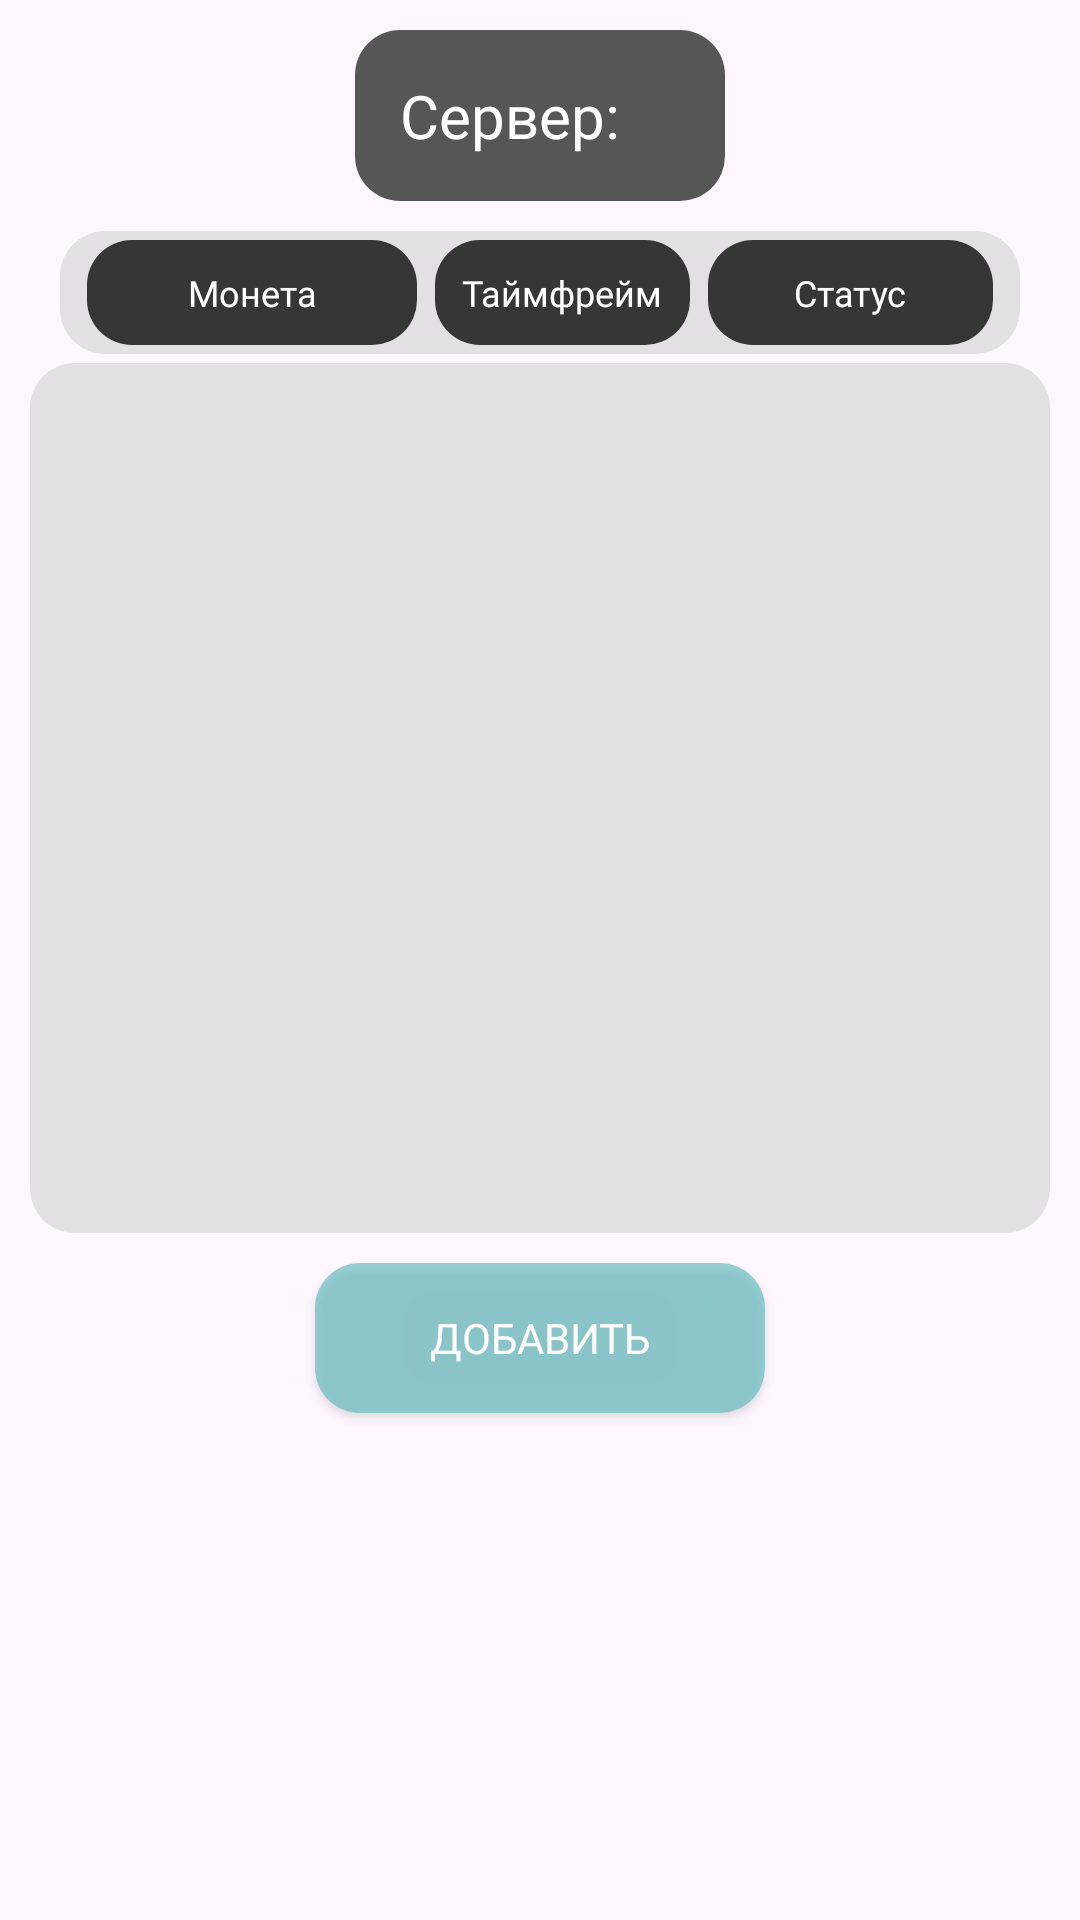

Reconstruct the res/layout file that produces this screen, plus the resources it refers to.
<!-- AndroidManifest.xml: application theme AppTheme -->
<!-- res/layout/fragment_trading.xml -->
<?xml version="1.0" encoding="utf-8"?>
<androidx.constraintlayout.widget.ConstraintLayout
    xmlns:android="http://schemas.android.com/apk/res/android"
    xmlns:tools="http://schemas.android.com/tools"
    android:layout_width="match_parent"
    android:layout_height="match_parent"
    xmlns:app="http://schemas.android.com/apk/res-auto"
    tools:context=".TradingFragment">


    <LinearLayout
        android:id="@+id/linearLayout"
        android:layout_width="match_parent"
        android:layout_height="wrap_content"
        android:orientation="vertical"
        app:layout_constraintTop_toTopOf="parent"
        tools:layout_editor_absoluteX="0dp">


        <LinearLayout
            android:layout_width="wrap_content"
            android:layout_height="wrap_content"
            android:layout_gravity="center_horizontal"
            android:layout_marginTop="10dp"
            android:background="@drawable/rounded_button"
            android:orientation="horizontal"
            android:padding="5dp">

            <LinearLayout
                android:id="@+id/l_server_1"
                android:layout_width="wrap_content"
                android:layout_height="wrap_content"
                android:gravity="center"
                android:orientation="horizontal">

                <TextView
                    android:layout_width="wrap_content"
                    android:layout_height="wrap_content"
                    android:fontFamily="@font/days_one_regular"
                    android:gravity="center"
                    android:padding="10dp"
                    android:text="Сервер:"
                    android:textColor="#fff"
                    android:textSize="20dp" />

                <TextView
                    android:id="@+id/server_status"
                    android:layout_width="wrap_content"
                    android:layout_height="wrap_content"
                    android:fontFamily="@font/days_one_regular"
                    android:gravity="center"
                    android:text=""
                    android:layout_margin="10dp"
                    android:textColor="#fff"
                    android:textSize="15dp" />

            </LinearLayout>
        </LinearLayout>


        <LinearLayout
            android:layout_width="320dp"
            android:layout_height="wrap_content"
            android:orientation="horizontal"
            android:layout_gravity="center"
            android:layout_marginTop="10dp"
            android:padding="3dp"
            android:gravity="center"
            android:background="@drawable/input3">

            <TextView
                android:id="@+id/coin_name"
                android:layout_width="110dp"
                android:layout_height="35dp"
                android:layout_marginHorizontal="3dp"
                android:textSize="12sp"
                android:padding="3dp"
                android:background="@drawable/round_background"
                android:textColor="#fff"
                android:fontFamily="@font/days_one_regular"
                android:gravity="center"
                android:text="Монета" />

            <TextView
                android:id="@+id/timeframe"
                android:layout_width="85dp"
                android:layout_height="35dp"
                android:layout_marginHorizontal="3dp"
                android:textSize="12sp"
                android:padding="3dp"
                android:background="@drawable/round_background"
                android:textColor="#fff"
                android:fontFamily="@font/days_one_regular"
                android:gravity="center"
                android:text="Таймфрейм" />

            <TextView
                android:id="@+id/is_counted"
                android:layout_width="95dp"
                android:layout_height="35dp"
                android:padding="3dp"
                android:layout_marginHorizontal="3dp"
                android:textSize="12sp"
                android:background="@drawable/round_background"
                android:textColor="#fff"
                android:fontFamily="@font/days_one_regular"
                android:gravity="center"
                android:text="Статус" />

        </LinearLayout>

        <LinearLayout
            android:layout_width="340dp"
            android:layout_height="290dp"
            android:layout_marginTop="3dp"
            android:layout_gravity="center"
            android:gravity="center"
            android:background="@drawable/input3"
            android:orientation="vertical">

            
            <androidx.recyclerview.widget.RecyclerView
                android:id="@+id/recycler_view"
                android:layout_width="match_parent"
                android:layout_height="280dp"
                tools:listitem="@layout/item_coin" />

        </LinearLayout>

        <androidx.appcompat.widget.AppCompatButton
            android:layout_width="150dp"
            android:layout_height="50dp"
            android:layout_margin="10dp"
            android:text="Добавить"
            android:fontFamily="@font/days_one_regular"
            android:layout_gravity="center"
            android:textColor="#fff"
            android:background="@drawable/input2"/>



    </LinearLayout>


</androidx.constraintlayout.widget.ConstraintLayout>
<!-- res/layout/item_coin.xml (included above) -->
<?xml version="1.0" encoding="utf-8"?>
<LinearLayout xmlns:android="http://schemas.android.com/apk/res/android"
    android:layout_width="340dp"
    android:layout_height="wrap_content"
    android:layout_gravity="center_horizontal"
    android:orientation="vertical"
    android:padding="2dp">

    <LinearLayout
        android:layout_width="320dp"
        android:layout_height="wrap_content"
        android:orientation="horizontal"
        android:layout_gravity="center"
        android:padding="3dp"
        android:gravity="center"
        android:background="@drawable/input3">

        <TextView
            android:id="@+id/coin_name"
            android:layout_width="110dp"
            android:layout_height="35dp"
            android:layout_marginHorizontal="3dp"
            android:textSize="12sp"
            android:padding="3dp"
            android:background="@drawable/round_background"
            android:textColor="#fff"
            android:fontFamily="@font/days_one_regular"
            android:gravity="center"
            android:text="C: " />

        <TextView
            android:id="@+id/timeframe"
            android:layout_width="85dp"
            android:layout_height="35dp"
            android:layout_marginHorizontal="3dp"
            android:textSize="12sp"
            android:padding="3dp"
            android:background="@drawable/round_background"
            android:textColor="#fff"
            android:fontFamily="@font/days_one_regular"
            android:gravity="center"
            android:text="T/F: " />

        <TextView
            android:id="@+id/is_counted"
            android:layout_width="95dp"
            android:layout_height="35dp"
            android:padding="3dp"
            android:layout_marginHorizontal="3dp"
            android:textSize="12sp"
            android:background="@drawable/round_background"
            android:textColor="#fff"
            android:fontFamily="@font/days_one_regular"
            android:gravity="center"
            android:text="IsC: " />

    </LinearLayout>



</LinearLayout>
<!-- resources referenced by this layout -->
<resources>
  <!-- drawable input2 (drawable) -->
  <?xml version="1.0" encoding="utf-8"?>
  <shape xmlns:android="http://schemas.android.com/apk/res/android"
      android:shape="rectangle">
      <solid android:color="#B368BEC2" /> 
      <corners android:radius="15dp" /> 
  </shape>
  <!-- drawable input3 (drawable) -->
  <?xml version="1.0" encoding="utf-8"?>
  <shape xmlns:android="http://schemas.android.com/apk/res/android"
      android:shape="rectangle">
      <solid android:color="#1A000000" /> 
      <corners android:radius="15dp" /> 
  </shape>
  <!-- drawable round_background (drawable) -->
  <?xml version="1.0" encoding="utf-8"?>
  <shape xmlns:android="http://schemas.android.com/apk/res/android"
      android:shape="rectangle">
      <solid android:color="#363636" /> 
      <corners android:radius="15dp" /> 
  </shape>
  <!-- drawable rounded_button (drawable) -->
  <?xml version="1.0" encoding="utf-8"?>
  <shape xmlns:android="http://schemas.android.com/apk/res/android"
      android:shape="rectangle">
      <solid android:color="#D5363636" /> 
      <corners android:radius="15dp" /> 
  </shape>
  <style name="AppTheme" parent="Theme.Material3.Light.NoActionBar">
          <item name="colorOnPrimary">@color/md_theme_light_onPrimary</item>
  
  
          <item name="colorSecondaryContainer">@color/md_theme_light_secondaryContainer</item>
  
  
  
  
      </style>
  <color name="md_theme_light_onPrimary">#FFFFFF</color>
  <color name="md_theme_light_secondaryContainer">#BBE6F1</color>
</resources>
